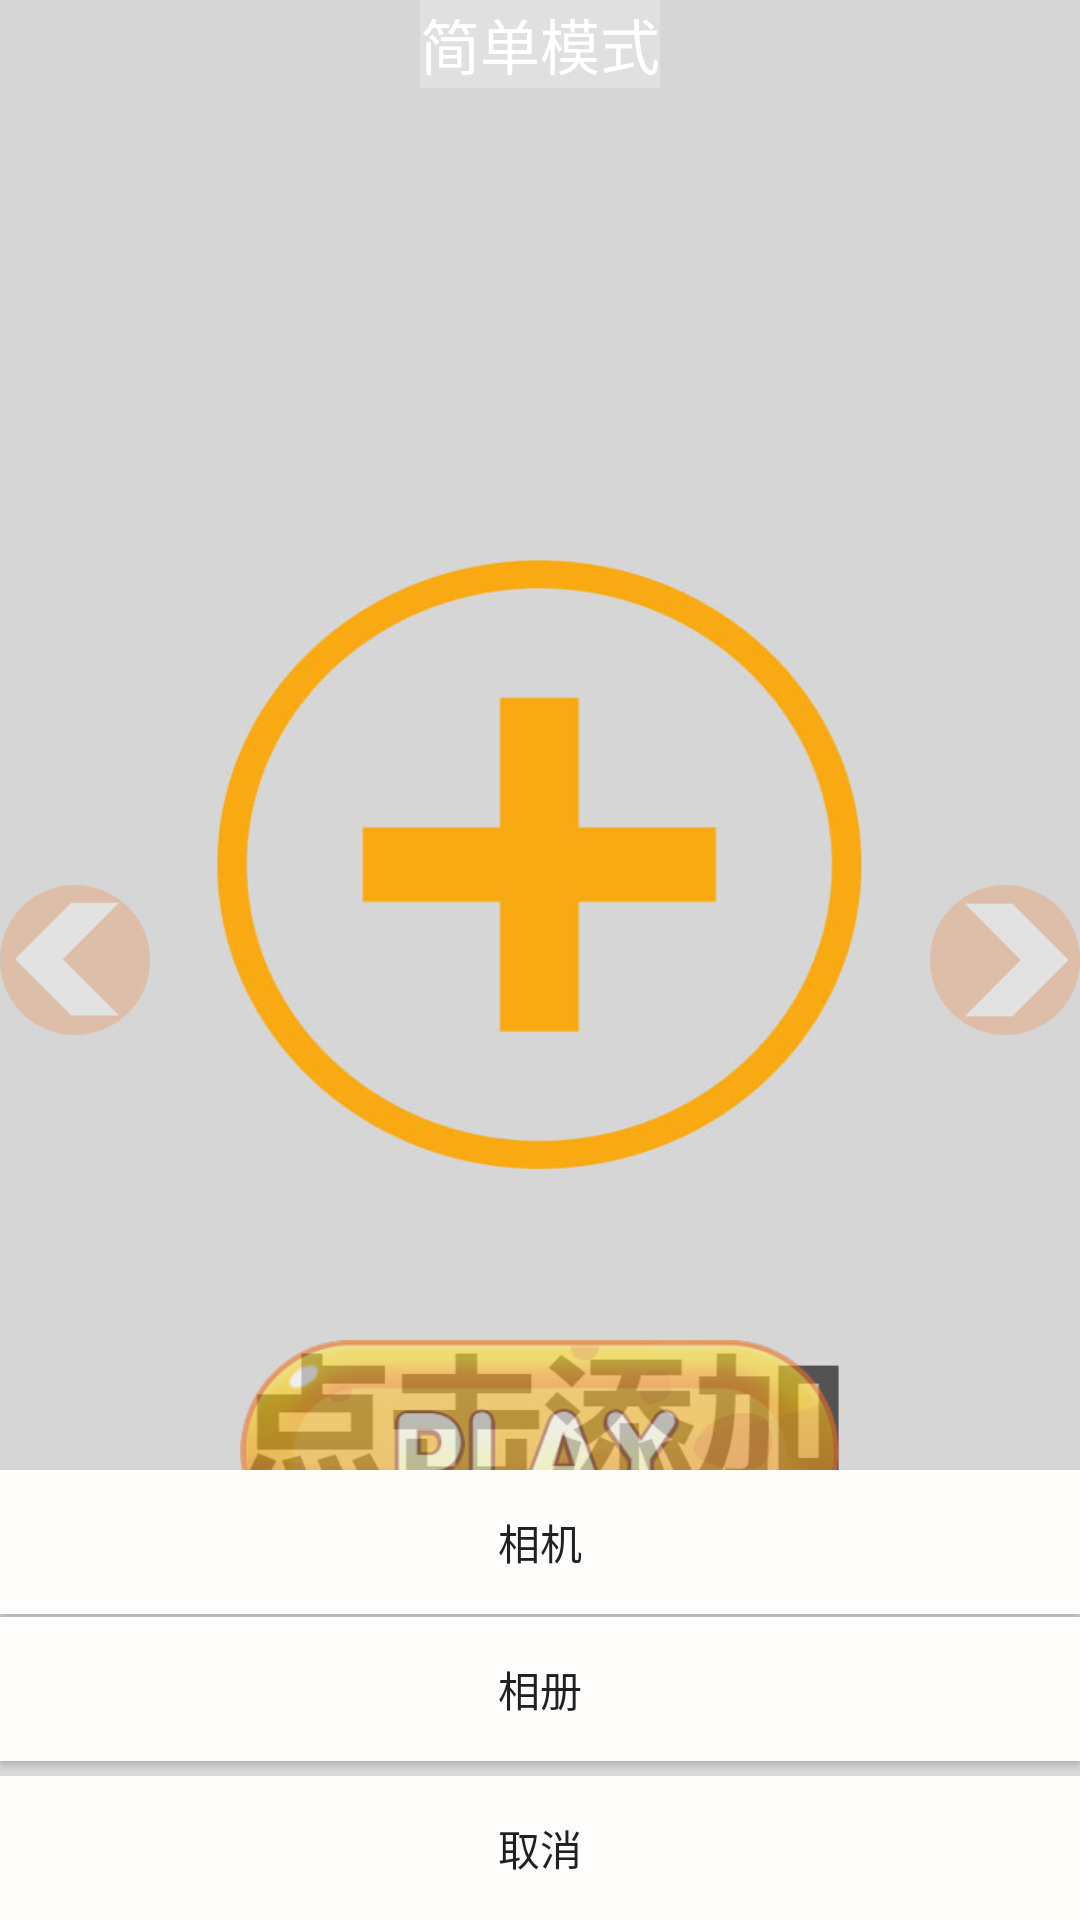

Reconstruct the res/layout file that produces this screen, plus the resources it refers to.
<!-- AndroidManifest.xml: application theme Theme.AppCompat.Light.NoActionBar -->
<!-- res/layout/activity_zdy.xml -->
<?xml version="1.0" encoding="utf-8"?>

<RelativeLayout xmlns:android="http://schemas.android.com/apk/res/android"
    xmlns:app="http://schemas.android.com/apk/res-auto"
    xmlns:tools="http://schemas.android.com/tools"
    android:layout_width="match_parent"
    android:layout_height="match_parent"

    tools:context=".ZDYActivity">

    <ImageView
        android:id="@+id/bjtt"
        android:layout_width="match_parent"
        android:layout_height="match_parent"

        android:background="@drawable/djtj"/>
    <ImageView
        android:id="@+id/paly"
        android:layout_marginBottom="90dp"
        android:layout_width="200dp"
        android:layout_height="wrap_content"
        android:layout_alignParentBottom="true"
        android:layout_centerHorizontal="true"
        android:src="@drawable/yx_aj"
        android:alpha="0.6"/>
    <ImageView
        android:id="@+id/up"
        android:layout_width="50dp"
        android:layout_height="50dp"
        android:src="@drawable/pt_ht"
        android:layout_centerVertical="true"
        android:alpha="0.3"
        />
    <ImageView
        android:id="@+id/don"
        android:layout_width="50dp"
        android:layout_height="50dp"
        android:src="@drawable/pt_ht2"
        android:layout_centerVertical="true"
        android:layout_alignParentRight="true"
        android:alpha="0.3"
        />
    <TextView
        android:id="@+id/xuanXiang"

        android:layout_alignParentRight="true"
        android:layout_alignParentBottom="true"
        android:layout_marginRight="10dp"
        android:layout_marginBottom="10dp"
        android:textColor="#F5B20C"
        android:layout_width="wrap_content"
        android:layout_height="wrap_content"
        android:textSize="30dp"
        android:text="选项"/>
    <TextView
        android:id="@+id/bctp"
        android:visibility="gone"
        android:layout_alignParentBottom="true"
        android:layout_marginLeft="10dp"
        android:layout_marginBottom="10dp"
        android:textColor="#F5B20C"
        android:layout_width="wrap_content"
        android:layout_height="wrap_content"
        android:textSize="30dp"
        android:text="保存"/>
    <TextView
        android:layout_centerHorizontal="true"
        android:id="@+id/mosi"
        android:layout_width="wrap_content"
        android:layout_height="wrap_content"
        android:textSize="20dp"
        android:textColor="#FFFFFF"
        android:background="#E0E0E0"
        android:text="简单模式"/>
    <LinearLayout
        android:id="@+id/tankauang"
        android:layout_width="match_parent"
        android:layout_height="wrap_content"
        android:orientation="vertical"

        android:layout_alignParentBottom="true">
        <Button
            android:id="@+id/photo"
            android:layout_width="match_parent"
            android:layout_height="wrap_content"
            android:text="相机"
            android:background="#FFFCFC"
            android:gravity="center"
            />
        <TextView
            android:layout_width="match_parent"
            android:layout_height="1dp"
            android:background="#DFDFDF"
            />
        <Button
            android:id="@+id/imgs"
            android:layout_width="match_parent"
            android:layout_height="wrap_content"
            android:text="相册"
            android:background="#FFFCFC"
            android:gravity="center"
            />
        <TextView
            android:layout_width="match_parent"
            android:layout_height="5dp"
            android:background="#DFDFDF"
            />
        <Button
            android:id="@+id/quxiao"
            android:background="#FFFCFC"
            android:layout_width="match_parent"
            android:layout_height="wrap_content"
            android:text="取消"
            android:gravity="center"
            />
    </LinearLayout>

</RelativeLayout>
<!-- resources referenced by this layout -->
<resources>
  <!-- drawable djtj: jpg bitmap (drawable, 79459 bytes) -->
  <!-- drawable pt_ht: png bitmap (drawable, 6901 bytes) -->
  <!-- drawable pt_ht2: png bitmap (drawable, 6625 bytes) -->
  <!-- drawable yx_aj: png bitmap (drawable, 39581 bytes) -->
</resources>
